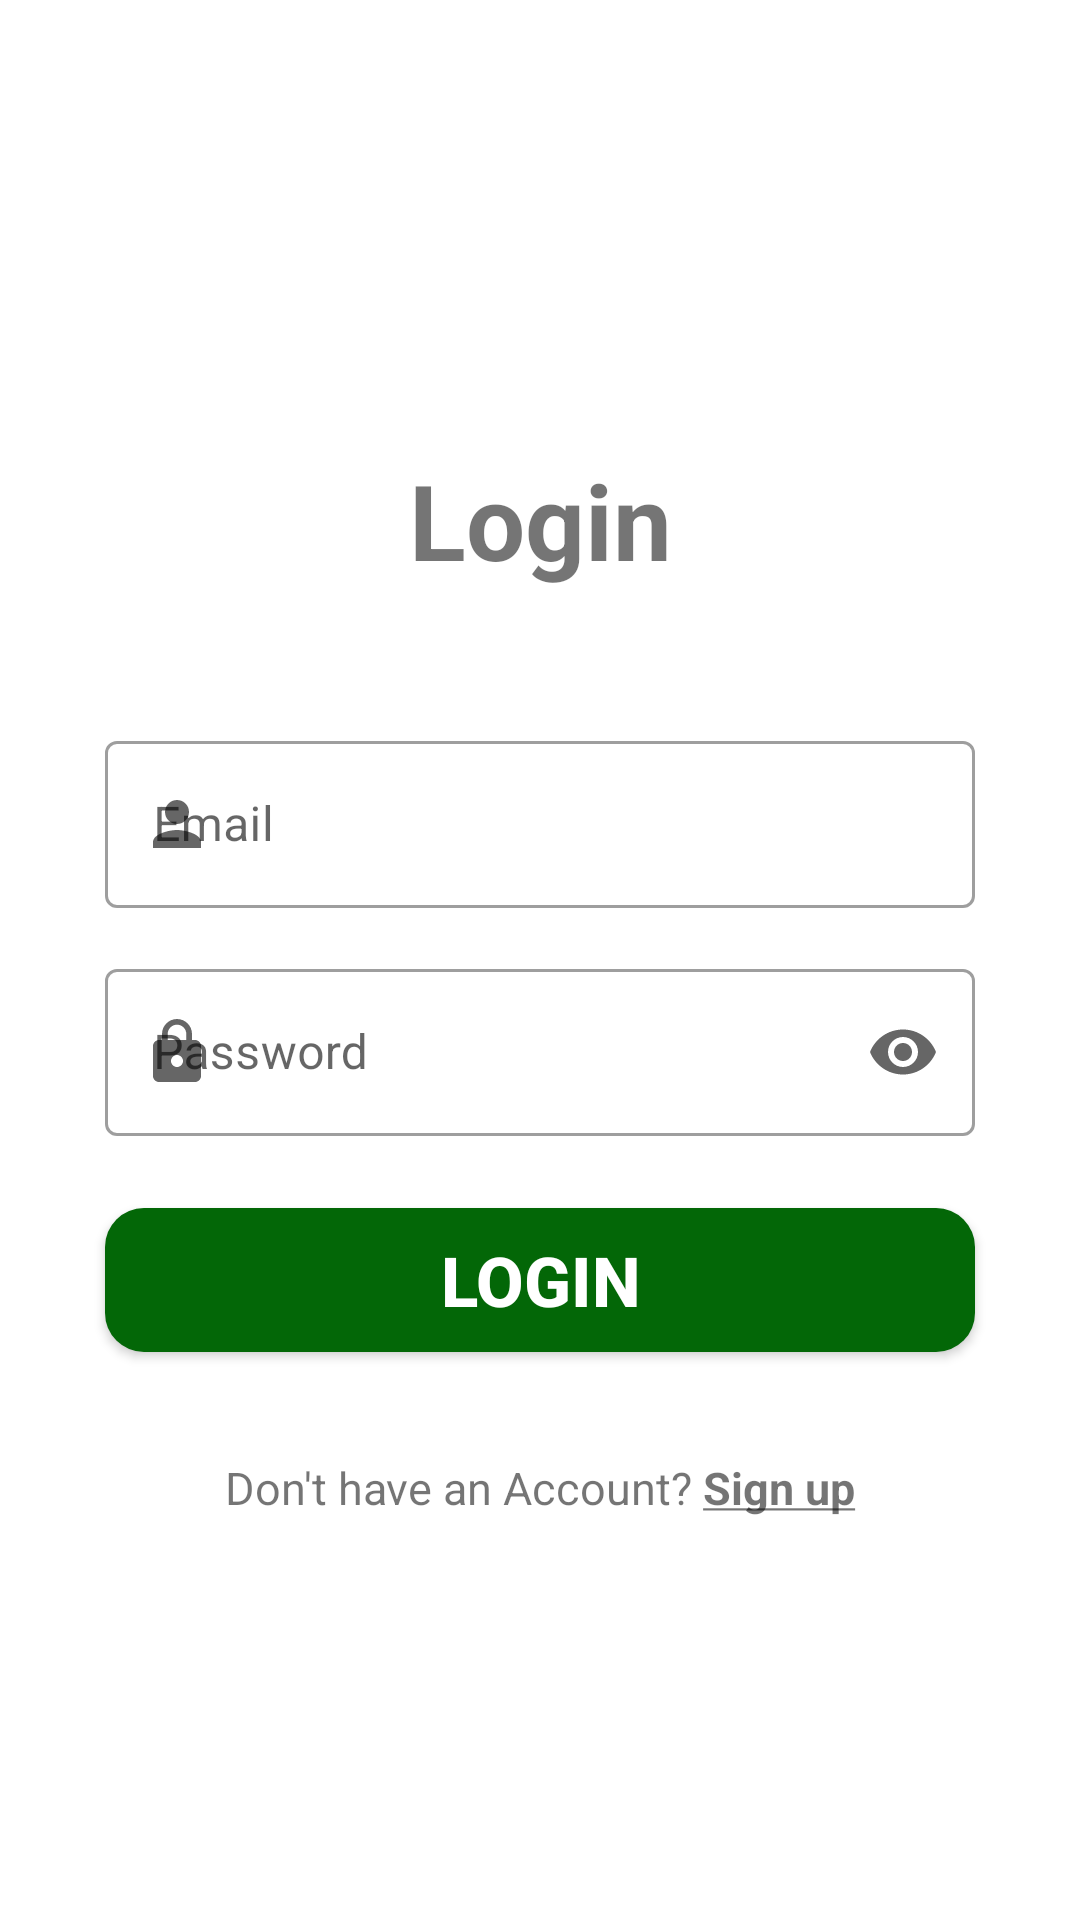

Write the Android layout XML for this screen, with the resource values it uses.
<!-- AndroidManifest.xml: application theme Theme.ChatApplication -->
<!-- res/layout/activity_login.xml -->
<?xml version="1.0" encoding="utf-8"?>
<androidx.constraintlayout.widget.ConstraintLayout xmlns:android="http://schemas.android.com/apk/res/android"
    xmlns:app="http://schemas.android.com/apk/res-auto"
    xmlns:tools="http://schemas.android.com/tools"
    android:layout_width="match_parent"
    android:layout_height="match_parent"
    tools:context=".ui.Login">

    <ImageView
        android:id="@+id/msgImage"
        android:layout_width="match_parent"
        android:layout_height="wrap_content"
        app:layout_constraintEnd_toEndOf="parent"
        app:layout_constraintStart_toStartOf="parent"
        app:layout_constraintTop_toTopOf="parent"
        android:layout_marginTop="150dp"
        android:layout_marginHorizontal="35dp"
        android:src="@drawable/icon"/>

    <TextView
        android:id="@+id/appName"
        android:layout_width="match_parent"
        android:layout_height="wrap_content"
        app:layout_constraintEnd_toEndOf="parent"
        app:layout_constraintStart_toStartOf="parent"
        android:layout_marginHorizontal="35dp"
        app:layout_constraintTop_toBottomOf="@+id/msgImage"
        android:text="Login"
        android:gravity="center"
        android:textSize="35sp"
        android:textStyle="bold"/>

    <com.google.android.material.textfield.TextInputLayout
        android:id="@+id/filledTextFieldMail"
        android:layout_width="match_parent"
        style="@style/Widget.MaterialComponents.TextInputLayout.OutlinedBox"
        android:layout_height="wrap_content"
        app:layout_constraintEnd_toEndOf="parent"
        app:layout_constraintStart_toStartOf="parent"
        android:layout_marginHorizontal="35dp"
        app:startIconDrawable="@drawable/ic_baseline_person_24"
        android:hint="Email"
        app:layout_constraintTop_toBottomOf="@id/appName"
        android:layout_marginTop="45dp">

        <com.google.android.material.textfield.TextInputEditText
            android:id="@+id/edittextMail"
            android:layout_width="match_parent"
            android:layout_height="wrap_content" />
    </com.google.android.material.textfield.TextInputLayout>

    <com.google.android.material.textfield.TextInputLayout
        android:id="@+id/filledTextFieldPassword"
        android:layout_width="match_parent"
        style="@style/Widget.MaterialComponents.TextInputLayout.OutlinedBox"
        android:layout_height="wrap_content"
        app:layout_constraintEnd_toEndOf="parent"
        app:layout_constraintStart_toStartOf="parent"
        app:endIconMode="password_toggle"
        android:layout_marginHorizontal="35dp"
        app:startIconDrawable="@drawable/ic_baseline_lock_24"
        android:hint="Password"
        app:layout_constraintTop_toBottomOf="@id/filledTextFieldMail"
        android:layout_marginTop="15dp">

        <com.google.android.material.textfield.TextInputEditText
            android:id="@+id/edittextPassword"
            android:inputType="textPassword"
            android:layout_width="match_parent"
            android:layout_height="wrap_content" />
    </com.google.android.material.textfield.TextInputLayout>

    <androidx.appcompat.widget.AppCompatButton
        android:id="@+id/loginSubmit"
        android:layout_width="match_parent"
        android:layout_height="wrap_content"
        android:layout_marginHorizontal="35dp"
        android:layout_marginTop="24dp"
        android:background="@drawable/btn_background"
        android:text="Login"
        android:textSize="23sp"
        android:textStyle="bold"
        android:textColor="@color/white"
        app:layout_constraintEnd_toEndOf="parent"
        app:layout_constraintStart_toStartOf="parent"
        app:layout_constraintTop_toBottomOf="@+id/filledTextFieldPassword" />

    <TextView
        android:id="@+id/navtoSignup"
        android:layout_width="match_parent"
        android:layout_height="wrap_content"
        app:layout_constraintEnd_toEndOf="parent"
        app:layout_constraintStart_toStartOf="parent"
        app:layout_constraintTop_toBottomOf="@+id/loginSubmit"
        android:layout_marginTop="35dp"
        android:text="@string/nav_signup"
        android:textStyle="normal"
        android:textSize="15sp"
        android:gravity="center"
        android:layout_marginHorizontal="35dp"/>
</androidx.constraintlayout.widget.ConstraintLayout>
<!-- resources referenced by this layout -->
<resources>
  <color name="white">#FFFFFFFF</color>
  <!-- drawable btn_background (drawable) -->
  <?xml version="1.0" encoding="utf-8"?>
  <shape xmlns:android="http://schemas.android.com/apk/res/android">
  
      <corners android:radius="13dp"/>
      <solid android:color="@color/green"/>
  </shape>
  <!-- drawable ic_baseline_lock_24 (drawable) -->
  <vector android:height="24dp" android:tint="#050101"
      android:viewportHeight="24" android:viewportWidth="24"
      android:width="24dp" xmlns:android="http://schemas.android.com/apk/res/android">
      <path android:fillColor="@android:color/white" android:pathData="M18,8h-1L17,6c0,-2.76 -2.24,-5 -5,-5S7,3.24 7,6v2L6,8c-1.1,0 -2,0.9 -2,2v10c0,1.1 0.9,2 2,2h12c1.1,0 2,-0.9 2,-2L20,10c0,-1.1 -0.9,-2 -2,-2zM12,17c-1.1,0 -2,-0.9 -2,-2s0.9,-2 2,-2 2,0.9 2,2 -0.9,2 -2,2zM15.1,8L8.9,8L8.9,6c0,-1.71 1.39,-3.1 3.1,-3.1 1.71,0 3.1,1.39 3.1,3.1v2z"/>
  </vector>
  <!-- drawable ic_baseline_person_24 (drawable) -->
  <vector android:height="24dp" android:tint="#050101"
      android:viewportHeight="24" android:viewportWidth="24"
      android:width="24dp" xmlns:android="http://schemas.android.com/apk/res/android">
      <path android:fillColor="@android:color/white" android:pathData="M12,12c2.21,0 4,-1.79 4,-4s-1.79,-4 -4,-4 -4,1.79 -4,4 1.79,4 4,4zM12,14c-2.67,0 -8,1.34 -8,4v2h16v-2c0,-2.66 -5.33,-4 -8,-4z"/>
  </vector>
  <string name="nav_signup">Don\'t have an Account? <b><u>Sign up</u></b></string>
  <style name="Theme.ChatApplication" parent="Theme.MaterialComponents.DayNight.DarkActionBar">
          
          <item name="colorPrimary">@color/green</item>
          <item name="colorPrimaryVariant">@color/light_green</item>
          <item name="colorOnPrimary">@color/white</item>
          
          <item name="colorSecondary">@color/teal_200</item>
          <item name="colorSecondaryVariant">@color/teal_700</item>
          <item name="colorOnSecondary">@color/black</item>
          
          <item name="android:statusBarColor">?attr/colorPrimaryVariant</item>
          
      </style>
  <color name="green">#036707</color>
  <color name="light_green">#012202</color>
  <color name="teal_200">#FF03DAC5</color>
  <color name="teal_700">#FF018786</color>
  <color name="black">#FF000000</color>
</resources>
